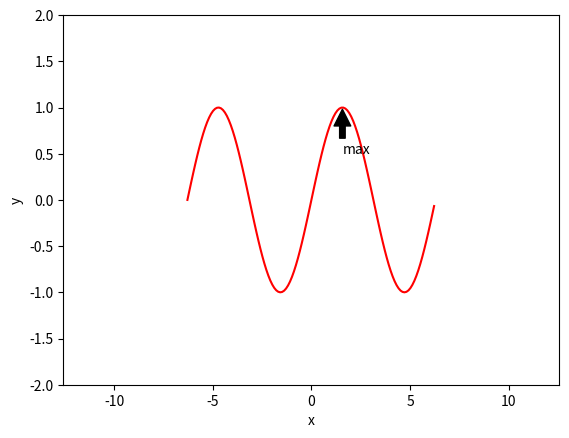

Reproduce this figure in Python.
# -*- coding: utf-8 -*-
"""
Created on Wed Jun  7 11:19:00 2017

[redacted]
"""

import matplotlib.pyplot as plt
import numpy as np

x = np.arange(-2*np.pi, 2*np.pi, 0.1)
y = np.sin(x)


plt.figure(1)
plt.xlabel("x")
plt.ylabel("y")
plt.xlim(-4*np.pi, 4*np.pi)
plt.ylim(-2, 2)
plt.annotate('max', xy=(np.pi/2, 1), xytext=(np.pi/2, 0.5),
            arrowprops=dict(facecolor='black', shrink=0.05),
            )
plt.plot(x, y, 'r-')

plt.show()